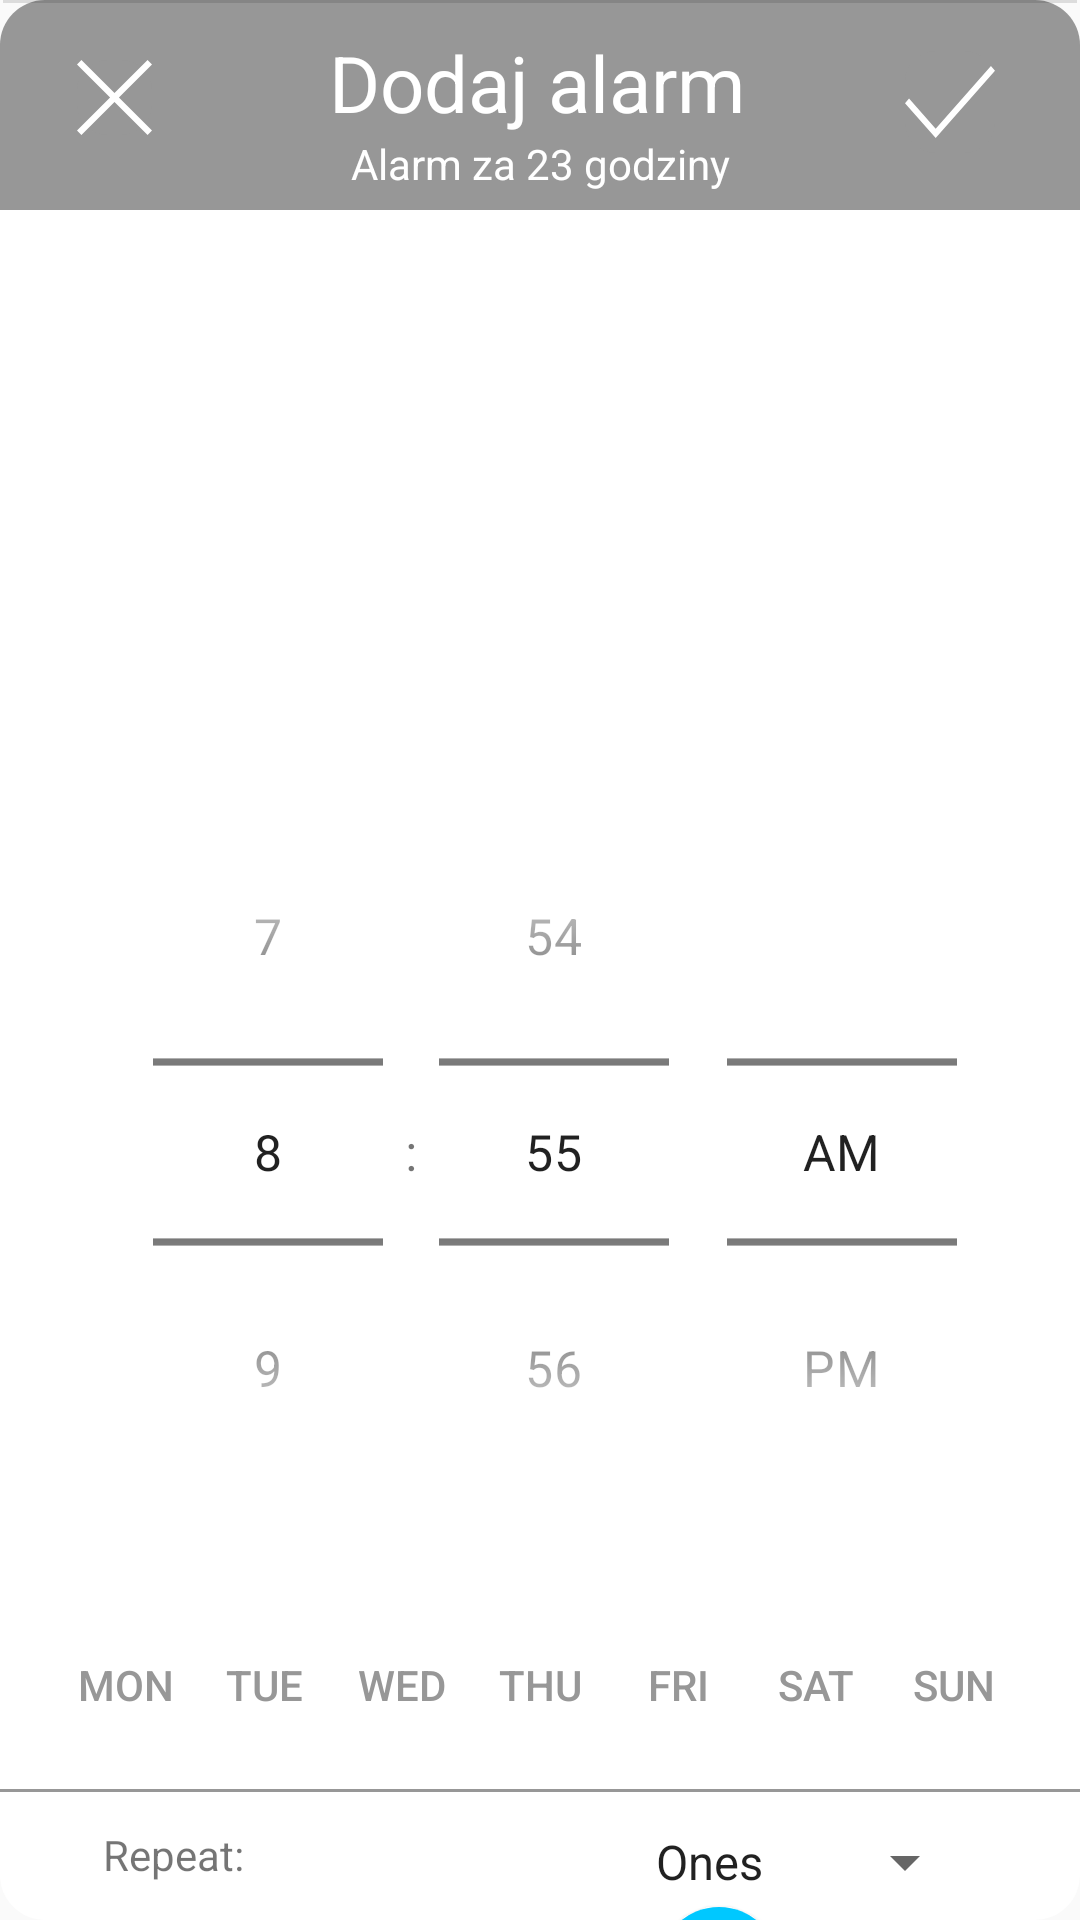

Layout XML and referenced resources for this Android screen:
<!-- AndroidManifest.xml: application theme AppTheme -->
<!-- res/layout/fragment_dialog_alarm.xml -->
<?xml version="1.0" encoding="utf-8"?>
<androidx.constraintlayout.widget.ConstraintLayout xmlns:android="http://schemas.android.com/apk/res/android"
    xmlns:app="http://schemas.android.com/apk/res-auto"
    xmlns:tools="http://schemas.android.com/tools"
    android:layout_width="wrap_content"
    android:layout_height="wrap_content"

    android:background="@drawable/dialog_rounded"


    android:orientation="vertical">


    <TimePicker
        android:id="@+id/timePicker"
        android:layout_width="wrap_content"
        android:layout_height="wrap_content"
        android:layout_marginTop="25dp"
        android:layout_marginBottom="150dp"

        android:scaleX="1.2"
        android:scaleY="1.2"
        android:timePickerMode="spinner"
        app:layout_constraintBottom_toBottomOf="parent"
        app:layout_constraintEnd_toEndOf="parent"
        app:layout_constraintHorizontal_bias="0.548"
        app:layout_constraintStart_toStartOf="parent"
        app:layout_constraintTop_toBottomOf="@+id/diffText"
        app:layout_constraintVertical_bias="1.0" />


    <View
        android:id="@+id/divider4"
        android:layout_width="wrap_content"
        android:layout_height="70dp"

        android:background="@drawable/title_rectangle"
        app:layout_constraintEnd_toEndOf="parent"
        app:layout_constraintHorizontal_bias="0.0"
        app:layout_constraintStart_toStartOf="parent"
        app:layout_constraintTop_toTopOf="parent" />

    <androidx.appcompat.widget.AppCompatTextView
        android:id="@+id/appCompatTextView0"
        android:layout_width="wrap_content"
        android:layout_height="wrap_content"
        android:layout_marginTop="10dp"
        android:text="Dodaj alarm"
        android:textColor="@color/white"
        android:textSize="26dp"
        app:layout_constraintEnd_toEndOf="parent"
        app:layout_constraintHorizontal_bias="0.496"
        app:layout_constraintStart_toStartOf="parent"
        app:layout_constraintTop_toTopOf="parent" />

    <ImageButton
        android:id="@+id/cancelBT"
        android:layout_width="wrap_content"
        android:layout_height="wrap_content"
        android:layout_marginTop="20dp"
        android:layout_marginEnd="25dp"
        android:background="@drawable/ripple_effect_accent_color"
        android:src="@drawable/ic_close"
        app:layout_constraintEnd_toStartOf="@+id/appCompatTextView0"
        app:layout_constraintHorizontal_bias="0.428"
        app:layout_constraintStart_toStartOf="parent"
        app:layout_constraintTop_toTopOf="parent" />


    <ImageButton
        android:id="@+id/doneBT"
        android:layout_width="wrap_content"
        android:layout_height="wrap_content"
        android:layout_marginStart="25dp"
        android:layout_marginTop="17dp"
        android:background="@drawable/ripple_effect_accent_color"
        android:src="@drawable/ic_checked"
        app:layout_constraintEnd_toEndOf="parent"
        app:layout_constraintStart_toEndOf="@+id/appCompatTextView0"
        app:layout_constraintTop_toTopOf="parent" />

    <View
        android:id="@+id/divider"
        android:layout_width="wrap_content"
        android:layout_height="1dp"
        android:background="@color/colorPrimary"
        app:layout_constraintBottom_toTopOf="@+id/repeatSpinner"
        app:layout_constraintEnd_toEndOf="parent"
        app:layout_constraintHorizontal_bias="0.0"
        app:layout_constraintStart_toStartOf="parent"
        app:layout_constraintTop_toBottomOf="@+id/linearLayout2" />


    <androidx.appcompat.widget.AppCompatTextView
        android:id="@+id/diffText"
        android:layout_width="wrap_content"
        android:layout_height="wrap_content"
        android:text="Alarm za 23 godziny"
        android:textColor="@color/white"
        android:textSize="14dp"
        android:layout_marginBottom="10dp"
        app:layout_constraintEnd_toEndOf="parent"
        app:layout_constraintStart_toStartOf="parent"
        app:layout_constraintTop_toBottomOf="@+id/appCompatTextView0" />


    <LinearLayout
        android:id="@+id/linearLayout2"
        android:layout_width="wrap_content"
        android:layout_height="wrap_content"

        android:layout_marginTop="25dp"
        android:orientation="horizontal"
        app:layout_constraintBottom_toBottomOf="parent"
        app:layout_constraintEnd_toEndOf="parent"
        app:layout_constraintStart_toStartOf="parent"
        app:layout_constraintTop_toBottomOf="@+id/timePicker"
        app:layout_constraintVertical_bias="0.3">


        <Button
            android:id="@+id/dayBT1"

            style="@style/Widget.AppCompat.Button.Borderless.Colorless"
            android:text="@string/mon" />

        <Button
            android:id="@+id/dayBT2"
            style="@style/Widget.AppCompat.Button.Borderless.Colorless"

            android:text="@string/tue" />

        <Button
            android:id="@+id/dayBT3"
            style="@style/Widget.AppCompat.Button.Borderless.Colorless"
            android:text="@string/wed" />

        <Button
            android:id="@+id/dayBT4"
            style="@style/Widget.AppCompat.Button.Borderless.Colorless"
            android:text="@string/thu" />

        <Button
            android:id="@+id/dayBT5"
            style="@style/Widget.AppCompat.Button.Borderless.Colorless"
            android:text="@string/fri" />

        <Button
            android:id="@+id/dayBT6"
            style="@style/Widget.AppCompat.Button.Borderless.Colorless"
            android:text="@string/sat" />

        <Button
            android:id="@+id/dayBT7"
            style="@style/Widget.AppCompat.Button.Borderless.Colorless"
            android:text="@string/sun" />
    </LinearLayout>



    <androidx.appcompat.widget.AppCompatSpinner
        android:id="@+id/repeatSpinner"
        android:layout_width="wrap_content"
        android:layout_height="wrap_content"
        android:layout_marginTop="24dp"

        android:entries="@array/spinnerItems"
        android:spinnerMode="dropdown"
        app:layout_constraintEnd_toEndOf="parent"
        app:layout_constraintHorizontal_bias="0.86"
        app:layout_constraintStart_toStartOf="parent"
        app:layout_constraintTop_toBottomOf="@+id/linearLayout2">

    </androidx.appcompat.widget.AppCompatSpinner>

    <Button
        android:id="@+id/buttonColorPicker"


        style="@style/Widget.AppCompat.Button.Colorless"


        android:layout_marginTop="10dp"
        android:shadowColor="@color/black"
        app:layout_constraintEnd_toEndOf="parent"
        app:layout_constraintHorizontal_bias="0.69"

        app:layout_constraintStart_toStartOf="parent"
        app:layout_constraintTop_toBottomOf="@+id/repeatSpinner" />

    <TextView
        android:id="@+id/textView"
        android:layout_width="wrap_content"
        android:layout_height="wrap_content"
        android:text="@string/repeat"
        app:layout_constraintEnd_toStartOf="@+id/repeatSpinner"
        app:layout_constraintHorizontal_bias="0.21"
        app:layout_constraintStart_toStartOf="parent"
        app:layout_constraintTop_toTopOf="@+id/repeatSpinner" />

    <TextView
        android:id="@+id/textView2"
        android:layout_width="wrap_content"
        android:layout_height="wrap_content"
        android:text="@string/color"
        app:layout_constraintEnd_toStartOf="@+id/buttonColorPicker"
        app:layout_constraintHorizontal_bias="0.2"
        app:layout_constraintStart_toStartOf="parent"
        app:layout_constraintTop_toTopOf="@+id/buttonColorPicker"
        android:paddingBottom="35dp"/>

    <View
        android:id="@+id/divider3"
        android:layout_width="match_parent"
        android:layout_height="1dp"
        android:layout_marginStart="1dp"
        android:layout_marginEnd="1dp"
        android:background="?android:attr/listDivider"
        app:layout_constraintEnd_toEndOf="parent"
        app:layout_constraintStart_toStartOf="parent"
        app:layout_constraintTop_toTopOf="parent" />

    <androidx.constraintlayout.widget.Guideline
        android:id="@+id/guideline"
        android:layout_width="wrap_content"
        android:layout_height="wrap_content"
        android:orientation="horizontal"
        app:layout_constraintGuide_begin="45dp" />

    <androidx.constraintlayout.widget.Guideline
        android:id="@+id/guideline4"
        android:layout_width="wrap_content"
        android:layout_height="wrap_content"
        android:orientation="horizontal"
        app:layout_constraintGuide_begin="20dp" />

    <androidx.constraintlayout.widget.Guideline
        android:id="@+id/guideline5"
        android:layout_width="wrap_content"
        android:layout_height="wrap_content"
        android:orientation="vertical"
        app:layout_constraintGuide_begin="44dp" />


</androidx.constraintlayout.widget.ConstraintLayout>
<!-- resources referenced by this layout -->
<resources>
  <string-array name="spinnerItems">
          <item>Ones</item>
          <item>Always</item>
  
      </string-array>
  <color name="black">#ff000000</color>
  <color name="colorPrimary">#979797</color>
  <color name="white">#ffffff</color>
  <!-- drawable dialog_rounded (drawable) -->
  <?xml version="1.0" encoding="utf-8"?>
  <shape xmlns:android="http://schemas.android.com/apk/res/android"
      android:shape="rectangle"
      android:dither="true">
      <solid android:color="@color/backgroundColor" />
  
      <corners android:radius="15dp" />
      <padding android:left="0dp" android:right="0dp"/>
  </shape>
  <!-- drawable ic_checked (drawable) -->
  <vector android:height="34dp" android:viewportHeight="541.038"
      android:viewportWidth="541.038" android:width="30dp" xmlns:android="http://schemas.android.com/apk/res/android">
      <path android:fillColor="#FFFFFF" android:pathData="m184.405,461.013 l-184.405,-184.405 24.354,-24.354 160.051,160.051 332.279,-332.279 24.354,24.354z"/>
  </vector>
  <!-- drawable ic_close (drawable) -->
  <vector android:height="25dp" android:viewportHeight="413.348"
      android:viewportWidth="413.348" android:width="25dp" xmlns:android="http://schemas.android.com/apk/res/android">
      <path android:fillColor="#ffffff" android:pathData="m413.348,24.354 l-24.354,-24.354 -182.32,182.32 -182.32,-182.32 -24.354,24.354 182.32,182.32 -182.32,182.32 24.354,24.354 182.32,-182.32 182.32,182.32 24.354,-24.354 -182.32,-182.32z"/>
  </vector>
  <string name="color">Color:</string>
  <string name="fri">Fri</string>
  <string name="mon">Mon</string>
  <string name="repeat">Repeat:</string>
  <string name="sat">Sat</string>
  <string name="sun">Sun</string>
  <string name="thu">Thu</string>
  <string name="tue">Tue</string>
  <string name="wed">Wed</string>
  <style name="Widget.AppCompat.Button.Borderless.Colorless">
          <item name="android:background">@drawable/ripple_effect_white</item>
          <item name="android:textColor">@color/colorPrimary</item>
          <item name="android:layout_width">40dp</item>
          <item name="android:layout_height">40dp</item>
          <item name="android:layout_margin">3dp</item>
      </style>
  <style name="Widget.AppCompat.Button.Colorless">
          <item name="android:background">@drawable/ripple_effect_to_whiter</item>
          <item name="color">@color/black</item>
  
          <item name="borderWidth">2dp</item>
  
  
          <item name="android:layout_width">40dp</item>
          <item name="android:layout_height">40dp</item>
          <item name="android:layout_margin">3dp</item>
      </style>
  <style name="AppTheme" parent="Theme.AppCompat.DayNight.NoActionBar">
          
          <item name="colorPrimary">@color/colorPrimary</item>
          <item name="colorPrimaryDark">@color/colorPrimaryDark</item>
          <item name="colorAccent">@color/colorAccent</item>
      </style>
  <color name="backgroundColor">#ffffffff</color>
  <!-- drawable ripple_effect_white (drawable) -->
  <?xml version="1.0" encoding="utf-8"?>
  <ripple xmlns:android="http://schemas.android.com/apk/res/android"
      xmlns:tools="http://schemas.android.com/tools"
      android:color="@color/colorAccent">
      <item android:state_selected="true">
          <shape android:shape="oval">
              <solid android:color="@color/white" />
          </shape>
      </item>
  </ripple>
  <!-- drawable ripple_effect_to_whiter (drawable) -->
  <?xml version="1.0" encoding="utf-8"?>
  <ripple xmlns:android="http://schemas.android.com/apk/res/android"
      xmlns:tools="http://schemas.android.com/tools"
  
       android:color="@color/white">
      <item android:state_pressed="false">
  
          <shape android:shape="oval">
  
              <solid android:color="#00C8FF"/>
          </shape>
      </item>
  </ripple>
  <color name="colorPrimaryDark">#777777</color>
  <color name="colorAccent">#FF4081</color>
</resources>
